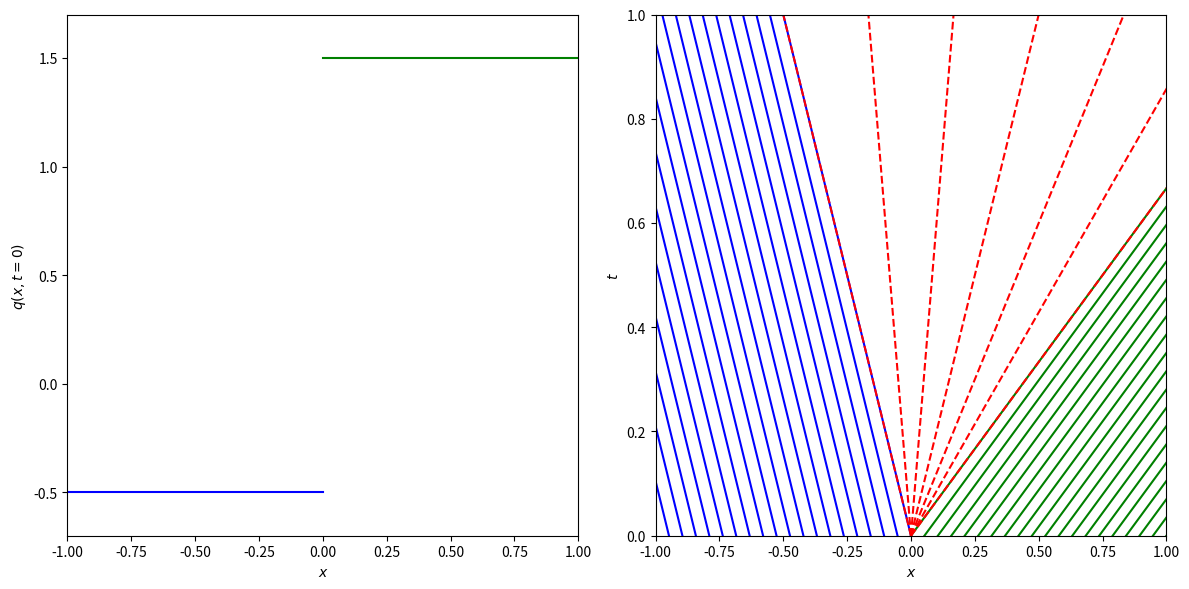

This figure's Python source:
# [redacted]
# 开发时间：2023/2/13 22:32

# 绘制Burger方程的特征线图，根据左右初值给的不同，得到不同的激波或是稀疏波

import matplotlib
import matplotlib.pyplot as plt
import numpy as np


def plot_solution_burgers(ql, qr):
    """Plot the characteristic lines for the full solution to Burger's equation."""

    fig = plt.figure(figsize=(12, 6))
    ax1 = fig.add_subplot(121)

    dq = np.max([abs(qr - ql), 0.1])
    qmin = np.min([ql, qr])
    qmax = np.max([ql, qr])
    ax1.plot([-1.0, 0.0], [ql, ql], 'b-')
    ax1.plot([0.0, 1.0], [qr, qr], 'g-')
    ax1.set_xbound(-1.0, 1.0)
    ax1.set_ybound(qmin - 0.1 * dq, qmax + 0.1 * dq)
    ax1.set_xlabel(r"$x$")
    ax1.set_ylabel(r"$q(x, t=0)$")

    ax2 = fig.add_subplot(122)

    slope_l = ql
    slope_r = qr

    if (ql <= qr):
        # Rarefaction case

        left_edge = np.min([-1.0, -1.0 - slope_l])
        right_edge = np.max([1.0, 1.0 - slope_r])
        x_start_points_l = np.linspace(left_edge, 0.0, 20)
        x_start_points_r = np.linspace(0.0, right_edge, 20)
        x_end_points_l = x_start_points_l + slope_l
        x_end_points_r = x_start_points_r + slope_r

        # Rarefaction wave
        xi_l = ql
        xi_r = qr
        xi = np.linspace(xi_l, xi_r, 7)
        x_end_rarefaction = xi

        for xs, xe in zip(x_start_points_l, x_end_points_l):
            ax2.plot([xs, xe], [0.0, 1.0], 'b-')
        for xs, xe in zip(x_start_points_r, x_end_points_r):
            ax2.plot([xs, xe], [0.0, 1.0], 'g-')
        for xe in x_end_rarefaction:
            ax2.plot([0.0, xe], [0.0, 1.0], 'r--')

    else:
        # Shock case
        s = 0.5 * (qr + ql)
        ax2.plot([0.0, s], [0.0, 1.0], 'k-', linewidth=3)

        left_edge = np.min([-1.0, -1.0 - slope_l])
        right_edge = np.max([1.0, 1.0 - slope_r])
        x_start_points_l = np.linspace(left_edge, 0.0, 20)
        x_start_points_r = np.linspace(0.0, right_edge, 20)
        t_end_points_l = np.ones_like(x_start_points_l)
        t_end_points_r = np.ones_like(x_start_points_r)

        # Look for intersections
        t_end_points_l = np.minimum(t_end_points_l, x_start_points_l / (s - slope_l))
        t_end_points_r = np.minimum(t_end_points_r, x_start_points_r / (s - slope_r))
        x_end_points_l = x_start_points_l + slope_l * t_end_points_l
        x_end_points_r = x_start_points_r + slope_r * t_end_points_r

        for xs, xe, te in zip(x_start_points_l, x_end_points_l, t_end_points_l):
            ax2.plot([xs, xe], [0.0, te], 'b-')
        for xs, xe, te in zip(x_start_points_r, x_end_points_r, t_end_points_r):
            ax2.plot([xs, xe], [0.0, te], 'g-')

    ax2.set_xbound(-1.0, 1.0)
    ax2.set_ybound(0.0, 1.0)
    ax2.set_xlabel(r"$x$")
    ax2.set_ylabel(r"$t$")

    fig.tight_layout()

    plt.show()


plot_solution_burgers(-0.5, 1.5)
